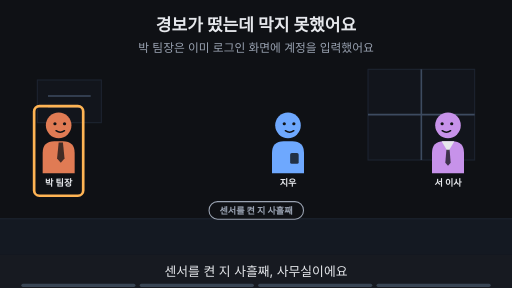
t = 0.00 s
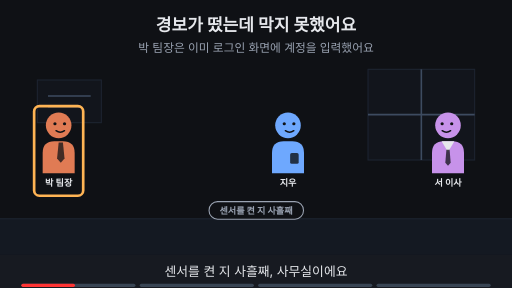
t = 1.88 s
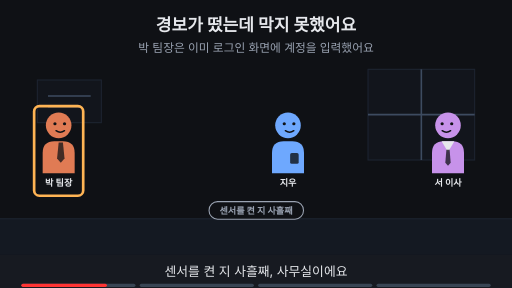
t = 3.00 s
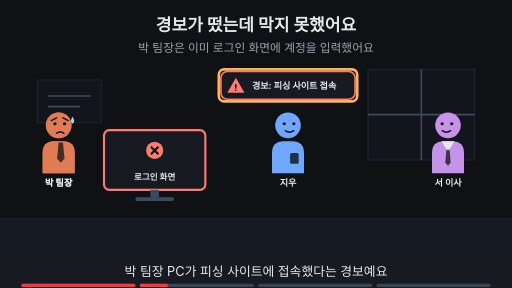
t = 5.00 s
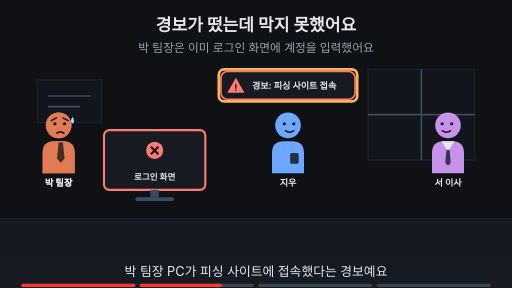
t = 6.88 s
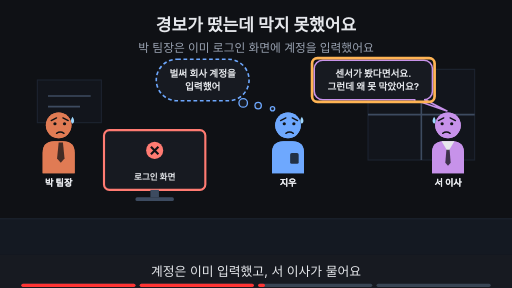
t = 8.24 s

The animated SVG that drew these frames (rendered in a browser with its animation timeline set to each time). Animation: 20 SMIL elements (animate=20); frames cover the first 8.24 s, repeats indefinitely.

<svg xmlns="http://www.w3.org/2000/svg" viewBox="0 0 960 540" width="960" height="540" font-family="-apple-system,'Apple SD Gothic Neo','Segoe UI',sans-serif">
<title>경보가 떴는데 막지 못했어요</title>
<rect width="960" height="540" fill="#0f1115"/>
<text x="480" y="58" text-anchor="middle" font-size="32" font-weight="700" fill="#e6e8ec">경보가 떴는데 막지 못했어요</text>
<text x="480" y="98" text-anchor="middle" font-size="22" fill="#9aa3b2">박 팀장은 이미 로그인 화면에 계정을 입력했어요</text>
<rect x="0" y="410" width="960" height="68" fill="#141922"/><line x1="0" y1="410" x2="960" y2="410" stroke="#1d2431" stroke-width="2"/><rect x="690" y="130" width="200" height="170" fill="#12151c" stroke="#1d2431" stroke-width="2"/><line x1="790" y1="130" x2="790" y2="300" stroke="#3d4b60" stroke-width="3"/><line x1="690" y1="215" x2="890" y2="215" stroke="#3d4b60" stroke-width="3"/><rect x="70" y="150" width="120" height="80" fill="#12151c" stroke="#1d2431" stroke-width="2"/><line x1="90" y1="180" x2="170" y2="180" stroke="#3d4b60" stroke-width="3"/><line x1="90" y1="200" x2="150" y2="200" stroke="#3d4b60" stroke-width="3"/><g opacity="1"><animate attributeName="opacity" values="1;1;0;0" keyTimes="0;0.235;0.250;1" dur="16s" repeatCount="indefinite"/><rect x="392" y="378" width="177" height="33" rx="16" fill="#0f1115" stroke="#9aa3b2" stroke-width="2"/><text x="480" y="401.12" text-anchor="middle" font-size="17" font-weight="700" fill="#9aa3b2">센서를 켠 지 사흘째</text></g><g transform="translate(110,235) scale(1.0,1.0)"><path d="M-30 90 V52 Q-30 30 -8 30 H8 Q30 30 30 52 V90 Z" fill="#e07b54"/><polygon points="0,32 8,32 11,62 4,70 -3,62" fill="#0f1115" fill-opacity="0.75"/><circle r="24" fill="#e07b54"/><circle cx="-7" cy="-3" r="3" fill="#0f1115"/><circle cx="11" cy="-3" r="3" fill="#0f1115"/><path d="M-5 10 Q3 16 11 10" fill="none" stroke="#0f1115" stroke-width="2.6" stroke-linecap="round"/></g><text x="110" y="349.0" text-anchor="middle" font-size="17" font-weight="700" fill="#e6e8ec">박 팀장</text><g transform="translate(540,235) scale(1.0,1.0)"><path d="M-30 90 V52 Q-30 30 -8 30 H8 Q30 30 30 52 V90 Z" fill="#6ea8fe"/><rect x="4" y="52" width="16" height="20" rx="3" fill="#0f1115" fill-opacity="0.8"/><circle r="24" fill="#6ea8fe"/><circle cx="-7" cy="-3" r="3" fill="#0f1115"/><circle cx="11" cy="-3" r="3" fill="#0f1115"/><path d="M-5 10 Q3 16 11 10" fill="none" stroke="#0f1115" stroke-width="2.6" stroke-linecap="round"/></g><text x="540" y="349.0" text-anchor="middle" font-size="17" font-weight="700" fill="#e6e8ec">지우</text><g transform="translate(840,235) scale(-1.0,1.0)"><path d="M-30 90 V52 Q-30 30 -8 30 H8 Q30 30 30 52 V90 Z" fill="#c792ea"/><polygon points="-12,30 12,30 0,50" fill="#e6e8ec"/><polygon points="-3,46 3,46 5,70 0,76 -5,70" fill="#0f1115" fill-opacity="0.75"/><circle r="24" fill="#c792ea"/><circle cx="-7" cy="-3" r="3" fill="#0f1115"/><circle cx="11" cy="-3" r="3" fill="#0f1115"/><path d="M-5 10 Q3 16 11 10" fill="none" stroke="#0f1115" stroke-width="2.6" stroke-linecap="round"/></g><text x="840" y="349.0" text-anchor="middle" font-size="17" font-weight="700" fill="#e6e8ec">서 이사</text><g opacity="0"><animate attributeName="opacity" values="0;0;1;1" keyTimes="0;0.250;0.265;1" dur="16s" repeatCount="indefinite"/><g transform="translate(110,235) scale(1.0,1.0)"><path d="M-30 90 V52 Q-30 30 -8 30 H8 Q30 30 30 52 V90 Z" fill="#e07b54"/><polygon points="0,32 8,32 11,62 4,70 -3,62" fill="#0f1115" fill-opacity="0.75"/><circle r="24" fill="#e07b54"/><circle cx="-7" cy="-3" r="3" fill="#0f1115"/><circle cx="11" cy="-3" r="3" fill="#0f1115"/><path d="M-14 -9 L-4 -14 M18 -9 L8 -14" fill="none" stroke="#0f1115" stroke-width="2.6" stroke-linecap="round"/><path d="M-4 15 Q3 10 10 15" fill="none" stroke="#0f1115" stroke-width="2.6" stroke-linecap="round"/><path d="M26 -16 q-6 9 0 13 q6 -4 0 -13z" fill="#9fd8ff"/></g><text x="110" y="349.0" text-anchor="middle" font-size="17" font-weight="700" fill="#e6e8ec">박 팀장</text></g><g opacity="0"><animate attributeName="opacity" values="0;0;1;1" keyTimes="0;0.500;0.515;1" dur="16s" repeatCount="indefinite"/><g transform="translate(540,235) scale(1.0,1.0)"><path d="M-30 90 V52 Q-30 30 -8 30 H8 Q30 30 30 52 V90 Z" fill="#6ea8fe"/><rect x="4" y="52" width="16" height="20" rx="3" fill="#0f1115" fill-opacity="0.8"/><circle r="24" fill="#6ea8fe"/><circle cx="-7" cy="-3" r="3" fill="#0f1115"/><circle cx="11" cy="-3" r="3" fill="#0f1115"/><path d="M-14 -9 L-4 -14 M18 -9 L8 -14" fill="none" stroke="#0f1115" stroke-width="2.6" stroke-linecap="round"/><path d="M-4 15 Q3 10 10 15" fill="none" stroke="#0f1115" stroke-width="2.6" stroke-linecap="round"/><path d="M26 -16 q-6 9 0 13 q6 -4 0 -13z" fill="#9fd8ff"/></g><text x="540" y="349.0" text-anchor="middle" font-size="17" font-weight="700" fill="#e6e8ec">지우</text></g><g opacity="0"><animate attributeName="opacity" values="0;0;1;1" keyTimes="0;0.500;0.515;1" dur="16s" repeatCount="indefinite"/><g transform="translate(840,235) scale(-1.0,1.0)"><path d="M-30 90 V52 Q-30 30 -8 30 H8 Q30 30 30 52 V90 Z" fill="#c792ea"/><polygon points="-12,30 12,30 0,50" fill="#e6e8ec"/><polygon points="-3,46 3,46 5,70 0,76 -5,70" fill="#0f1115" fill-opacity="0.75"/><circle r="24" fill="#c792ea"/><circle cx="-7" cy="-3" r="3" fill="#0f1115"/><circle cx="11" cy="-3" r="3" fill="#0f1115"/><path d="M-14 -9 L-4 -14 M18 -9 L8 -14" fill="none" stroke="#0f1115" stroke-width="2.6" stroke-linecap="round"/><path d="M-4 15 Q3 10 10 15" fill="none" stroke="#0f1115" stroke-width="2.6" stroke-linecap="round"/><path d="M26 -16 q-6 9 0 13 q6 -4 0 -13z" fill="#9fd8ff"/></g><text x="840" y="349.0" text-anchor="middle" font-size="17" font-weight="700" fill="#e6e8ec">서 이사</text></g><g opacity="1"><animate attributeName="opacity" values="1;1;0;0" keyTimes="0;0.235;0.250;1" dur="16s" repeatCount="indefinite"/><rect x="64" y="199" width="92" height="168" rx="10" fill="none" stroke="#ffb454" stroke-width="5"/></g><g opacity="0"><animate attributeName="opacity" values="0;0;1;1" keyTimes="0;0.250;0.265;1" dur="16s" repeatCount="indefinite"/><rect x="195.0" y="244" width="190" height="112" rx="10" fill="#171a21" stroke="#ff7b72" stroke-width="4"/><circle cx="290" cy="282" r="16" fill="#ff7b72"/><path d="M283 275 l14 14 M297 275 l-14 14" stroke="#0f1115" stroke-width="4"/><text x="290" y="338" text-anchor="middle" font-size="16" font-weight="700" fill="#e6e8ec">로그인 화면</text><rect x="282" y="356" width="16" height="14" fill="#3d4b60"/><rect x="254" y="370" width="72" height="7" rx="3" fill="#3d4b60"/></g><g opacity="0"><animate attributeName="opacity" values="0;0;1;1;0;0" keyTimes="0;0.250;0.265;0.485;0.500;1" dur="16s" repeatCount="indefinite"/><rect x="414.28" y="134" width="251.44" height="52" rx="12" fill="#171a21" stroke="#ff7b72" stroke-width="3"/><polygon points="442.28,146 458.28,174 426.28,174" fill="#ff7b72"/><text x="442.28" y="171" text-anchor="middle" font-size="17" font-weight="700" fill="#0f1115">!</text><text x="472.28" y="166" text-anchor="start" font-size="17" font-weight="700" fill="#e6e8ec">경보: 피싱 사이트 접속</text></g><g opacity="0"><animate attributeName="opacity" values="0;0;1;1;0;0" keyTimes="0;0.250;0.265;0.485;0.500;1" dur="16s" repeatCount="indefinite"/><rect x="410.28" y="130" width="259.44" height="60" rx="10" fill="none" stroke="#ffb454" stroke-width="5"/></g><g opacity="0"><animate attributeName="opacity" values="0;0;1;1;0;0" keyTimes="0;0.500;0.515;0.735;0.750;1" dur="16s" repeatCount="indefinite"/><rect x="293" y="111" width="174" height="78" rx="39" fill="#171a21" stroke="#6ea8fe" stroke-width="3" stroke-dasharray="7 5"/><circle cx="456" cy="193" r="8" fill="#171a21" stroke="#6ea8fe" stroke-width="2.5"/><circle cx="484" cy="198" r="6" fill="#171a21" stroke="#6ea8fe" stroke-width="2.5"/><circle cx="511" cy="204" r="4" fill="#171a21" stroke="#6ea8fe" stroke-width="2.5"/><text x="380" y="143.48" text-anchor="middle" font-size="18" font-weight="700" fill="#e6e8ec">벌써 회사 계정을</text><text x="380" y="169.48" text-anchor="middle" font-size="18" font-weight="700" fill="#e6e8ec">입력했어</text></g><g opacity="0"><animate attributeName="opacity" values="0;0;1;1;0;0" keyTimes="0;0.500;0.515;0.735;0.750;1" dur="16s" repeatCount="indefinite"/><polygon points="776.88,187.0 796.88,187.0 838,208" fill="#171a21" stroke="#c792ea" stroke-width="3" stroke-linejoin="round"/><rect x="589.12" y="113.0" width="221.76" height="74" rx="16" fill="#171a21" stroke="#c792ea" stroke-width="3"/><line x1="779" y1="187" x2="795" y2="187" stroke="#171a21" stroke-width="5"/><text x="700" y="143.48" text-anchor="middle" font-size="18" font-weight="700" fill="#e6e8ec">센서가 봤다면서요.</text><text x="700" y="169.48" text-anchor="middle" font-size="18" font-weight="700" fill="#e6e8ec">그런데 왜 못 막았어요?</text></g><g opacity="0"><animate attributeName="opacity" values="0;0;1;1;0;0" keyTimes="0;0.500;0.515;0.735;0.750;1" dur="16s" repeatCount="indefinite"/><rect x="585.12" y="109.0" width="229.76" height="82" rx="10" fill="none" stroke="#ffb454" stroke-width="5"/></g><g opacity="0"><animate attributeName="opacity" values="0;0;1;1" keyTimes="0;0.750;0.765;1" dur="16s" repeatCount="indefinite"/><text x="480" y="402" text-anchor="middle" font-size="16" fill="#9aa3b2">이 Page에서 알아볼 것</text><rect x="342" y="419" width="277" height="38" rx="19" fill="#ffb454" stroke="#ffb454" stroke-width="2"/><text x="480" y="445.92" text-anchor="middle" font-size="22" font-weight="700" fill="#0f1115">봤는데 왜 막지 못했을까?</text></g>
<rect x="0" y="478" width="960" height="62" fill="#171a21"/>
<g opacity="1"><animate attributeName="opacity" values="1;1;0;0" keyTimes="0;0.235;0.250;1" dur="16s" repeatCount="indefinite"/><text x="480" y="518" text-anchor="middle" font-size="24" fill="#e6e8ec">센서를 켠 지 사흘째, 사무실이에요</text></g>
<g opacity="0"><animate attributeName="opacity" values="0;0;1;1;0;0" keyTimes="0;0.250;0.265;0.485;0.500;1" dur="16s" repeatCount="indefinite"/><text x="480" y="518" text-anchor="middle" font-size="24" fill="#e6e8ec">박 팀장 PC가 피싱 사이트에 접속했다는 경보예요</text></g>
<g opacity="0"><animate attributeName="opacity" values="0;0;1;1;0;0" keyTimes="0;0.500;0.515;0.735;0.750;1" dur="16s" repeatCount="indefinite"/><text x="480" y="518" text-anchor="middle" font-size="24" fill="#e6e8ec">계정은 이미 입력했고, 서 이사가 물어요</text></g>
<g opacity="0"><animate attributeName="opacity" values="0;0;1;1" keyTimes="0;0.750;0.765;1" dur="16s" repeatCount="indefinite"/><text x="480" y="518" text-anchor="middle" font-size="24" fill="#e6e8ec">이 Page에서 그 이유를 알아봐요</text></g>

<g aria-label="재생 진행 막대" data-stage-count="4"><g class="progress-segment" data-stage="1"><rect x="40" y="532" width="214" height="6" rx="3" fill="#394554"/><rect x="40" y="532" width="0" height="6" rx="3" fill="#ff3434"><animate attributeName="width" values="0;214;214" keyTimes="0;0.250000;1" dur="16s" repeatCount="indefinite"/></rect></g><g class="progress-segment" data-stage="2"><rect x="262" y="532" width="214" height="6" rx="3" fill="#394554"/><rect x="262" y="532" width="0" height="6" rx="3" fill="#ff3434"><animate attributeName="width" values="0;0;214;214" keyTimes="0;0.250000;0.500000;1" dur="16s" repeatCount="indefinite"/></rect></g><g class="progress-segment" data-stage="3"><rect x="484" y="532" width="214" height="6" rx="3" fill="#394554"/><rect x="484" y="532" width="0" height="6" rx="3" fill="#ff3434"><animate attributeName="width" values="0;0;214;214" keyTimes="0;0.500000;0.750000;1" dur="16s" repeatCount="indefinite"/></rect></g><g class="progress-segment" data-stage="4"><rect x="706" y="532" width="214" height="6" rx="3" fill="#394554"/><rect x="706" y="532" width="0" height="6" rx="3" fill="#ff3434"><animate attributeName="width" values="0;0;214" keyTimes="0;0.750000;1" dur="16s" repeatCount="indefinite"/></rect></g></g></svg>
